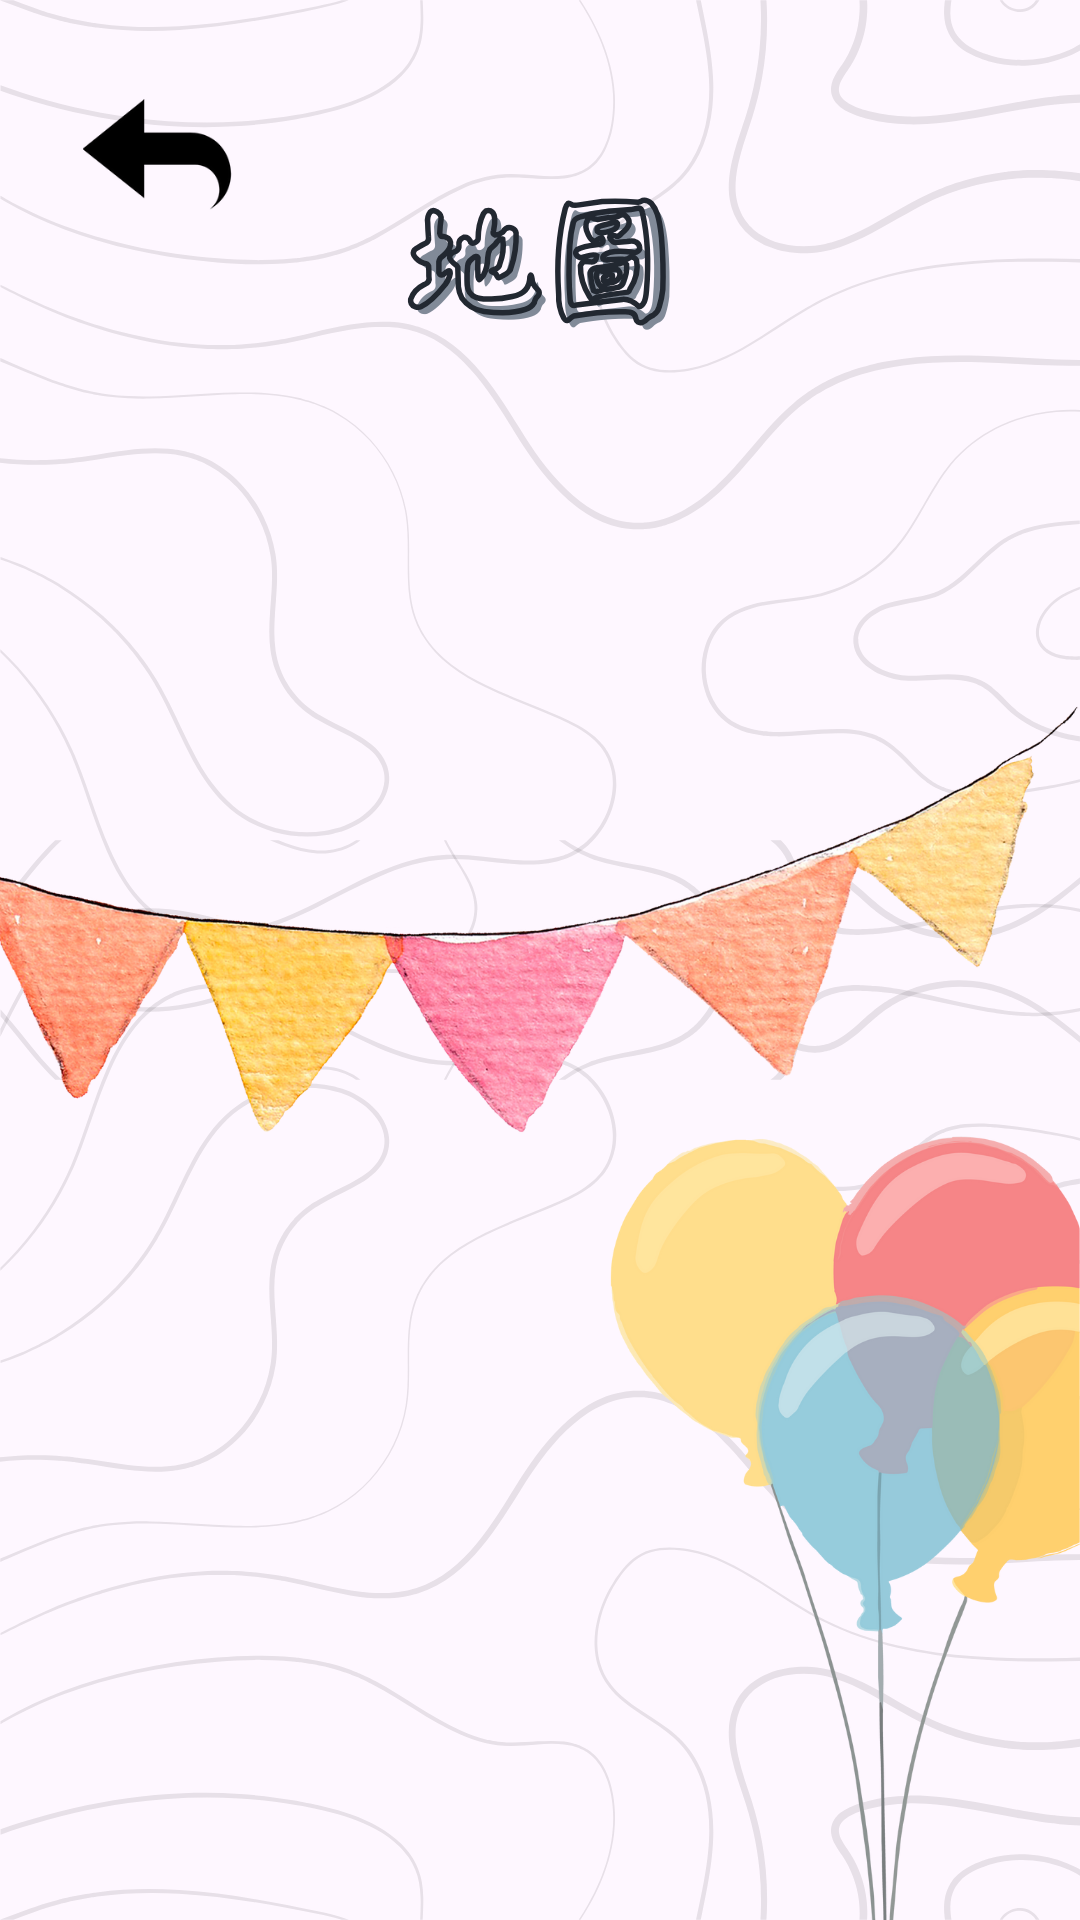

Layout XML and referenced resources for this Android screen:
<!-- AndroidManifest.xml: application theme Theme.Niubig -->
<!-- res/layout/activity_map.xml -->
<?xml version="1.0" encoding="utf-8"?>
<LinearLayout xmlns:android="http://schemas.android.com/apk/res/android"
    xmlns:app="http://schemas.android.com/apk/res-auto"
    xmlns:tools="http://schemas.android.com/tools"
    android:id="@+id/main"
    android:layout_width="match_parent"
    android:layout_height="match_parent"
    android:orientation="vertical"
    android:background="@drawable/map"
    tools:context=".Map" >

    <ImageButton
        android:id="@+id/imageButton"
        android:layout_width="110dp"
        android:layout_height="103dp"
        android:background="@android:color/transparent"
        android:onClick="back"
        android:scaleType="centerInside"
        android:scaleX="0.5"
        android:scaleY="0.5"
        android:src="@drawable/back"
        tools:ignore="OnClick" />
</LinearLayout>
<!-- resources referenced by this layout -->
<resources>
  <!-- drawable back: png bitmap (drawable, 4151 bytes) -->
  <!-- drawable map: png bitmap (drawable, 570137 bytes) -->
  <style name="Theme.Niubig" parent="Base.Theme.Niubig" />
  <style name="Base.Theme.Niubig" parent="Theme.Material3.DayNight.NoActionBar">
          
          
      </style>
</resources>
